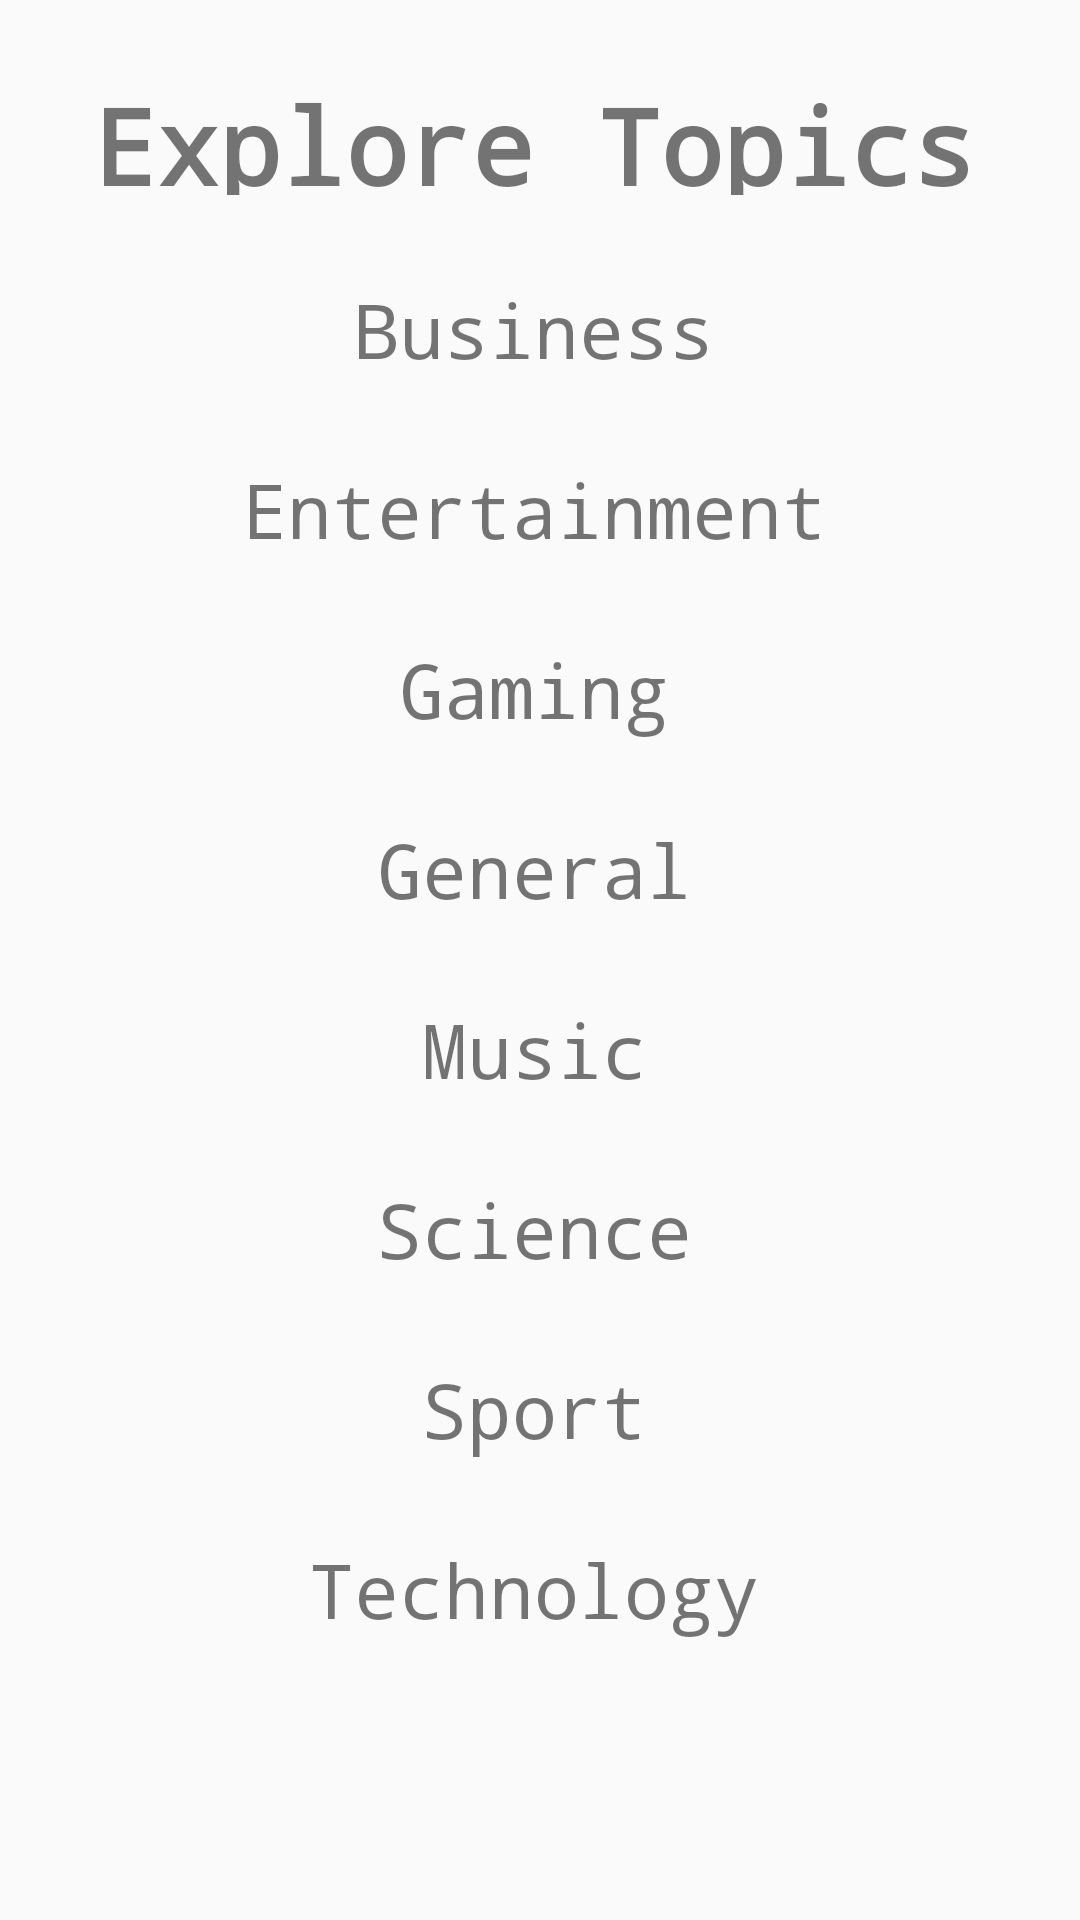

Write the Android layout XML for this screen, with the resource values it uses.
<!-- AndroidManifest.xml: application theme Theme.AppCompat.Light.NoActionBar -->
<!-- res/layout/activity_main.xml -->
<?xml version="1.0" encoding="utf-8"?>
<ScrollView xmlns:android="http://schemas.android.com/apk/res/android"
    android:layout_width="match_parent"
    android:layout_height="match_parent"
    android:scrollbars="vertical"
    android:scrollbarStyle="insideInset">

    <LinearLayout
        android:layout_width="match_parent"
        android:layout_height="wrap_content"
        android:orientation="vertical"
        android:layout_marginTop="10dp">

        <TextView
            android:id="@+id/topics"
            android:layout_width="match_parent"
            android:layout_height="40dp"
            android:gravity="center"
            android:text="@string/topics"
            android:layout_margin="15dp"
            android:textStyle="bold"
            android:textSize="35sp"
            android:typeface="monospace"/>


        <TextView
            android:id="@+id/business"
            style="@style/CustomFontStyle"
            android:text="@string/business"
            />

        <TextView
            android:id="@+id/entertainment"
            style="@style/CustomFontStyle"
            android:text="@string/entertainment"
            />


        <TextView
            android:id="@+id/gaming"
            style="@style/CustomFontStyle"
            android:text="@string/gaming"/>



        <TextView
            android:id="@+id/general"
            style="@style/CustomFontStyle"
            android:text="@string/general"/>


        <TextView
            android:id="@+id/music"
            style="@style/CustomFontStyle"
            android:text="@string/music"/>


        <TextView
            android:id="@+id/science"
            style="@style/CustomFontStyle"
            android:text="@string/science"/>


        <TextView
            android:id="@+id/sport"
            style="@style/CustomFontStyle"
            android:text="@string/sport"/>

        <TextView
            android:id="@+id/technology"
            style="@style/CustomFontStyle"
            android:text="@string/technology"/>

    </LinearLayout>
</ScrollView>
<!-- resources referenced by this layout -->
<resources>
  <string name="business">Business</string>
  <string name="entertainment">Entertainment</string>
  <string name="gaming">Gaming</string>
  <string name="general">General</string>
  <string name="music">Music</string>
  <string name="science">Science</string>
  <string name="sport">Sport</string>
  <string name="technology">Technology</string>
  <string name="topics">Explore Topics</string>
  <style name="CustomFontStyle">
          <item name="android:layout_width">match_parent</item>
          <item name="android:layout_height">40dp</item>
          <item name="android:layout_margin">10dp</item>
          <item name="android:typeface">monospace</item>
          <item name="android:textSize">25sp</item>
          <item name="android:gravity">center</item>
      </style>
</resources>
